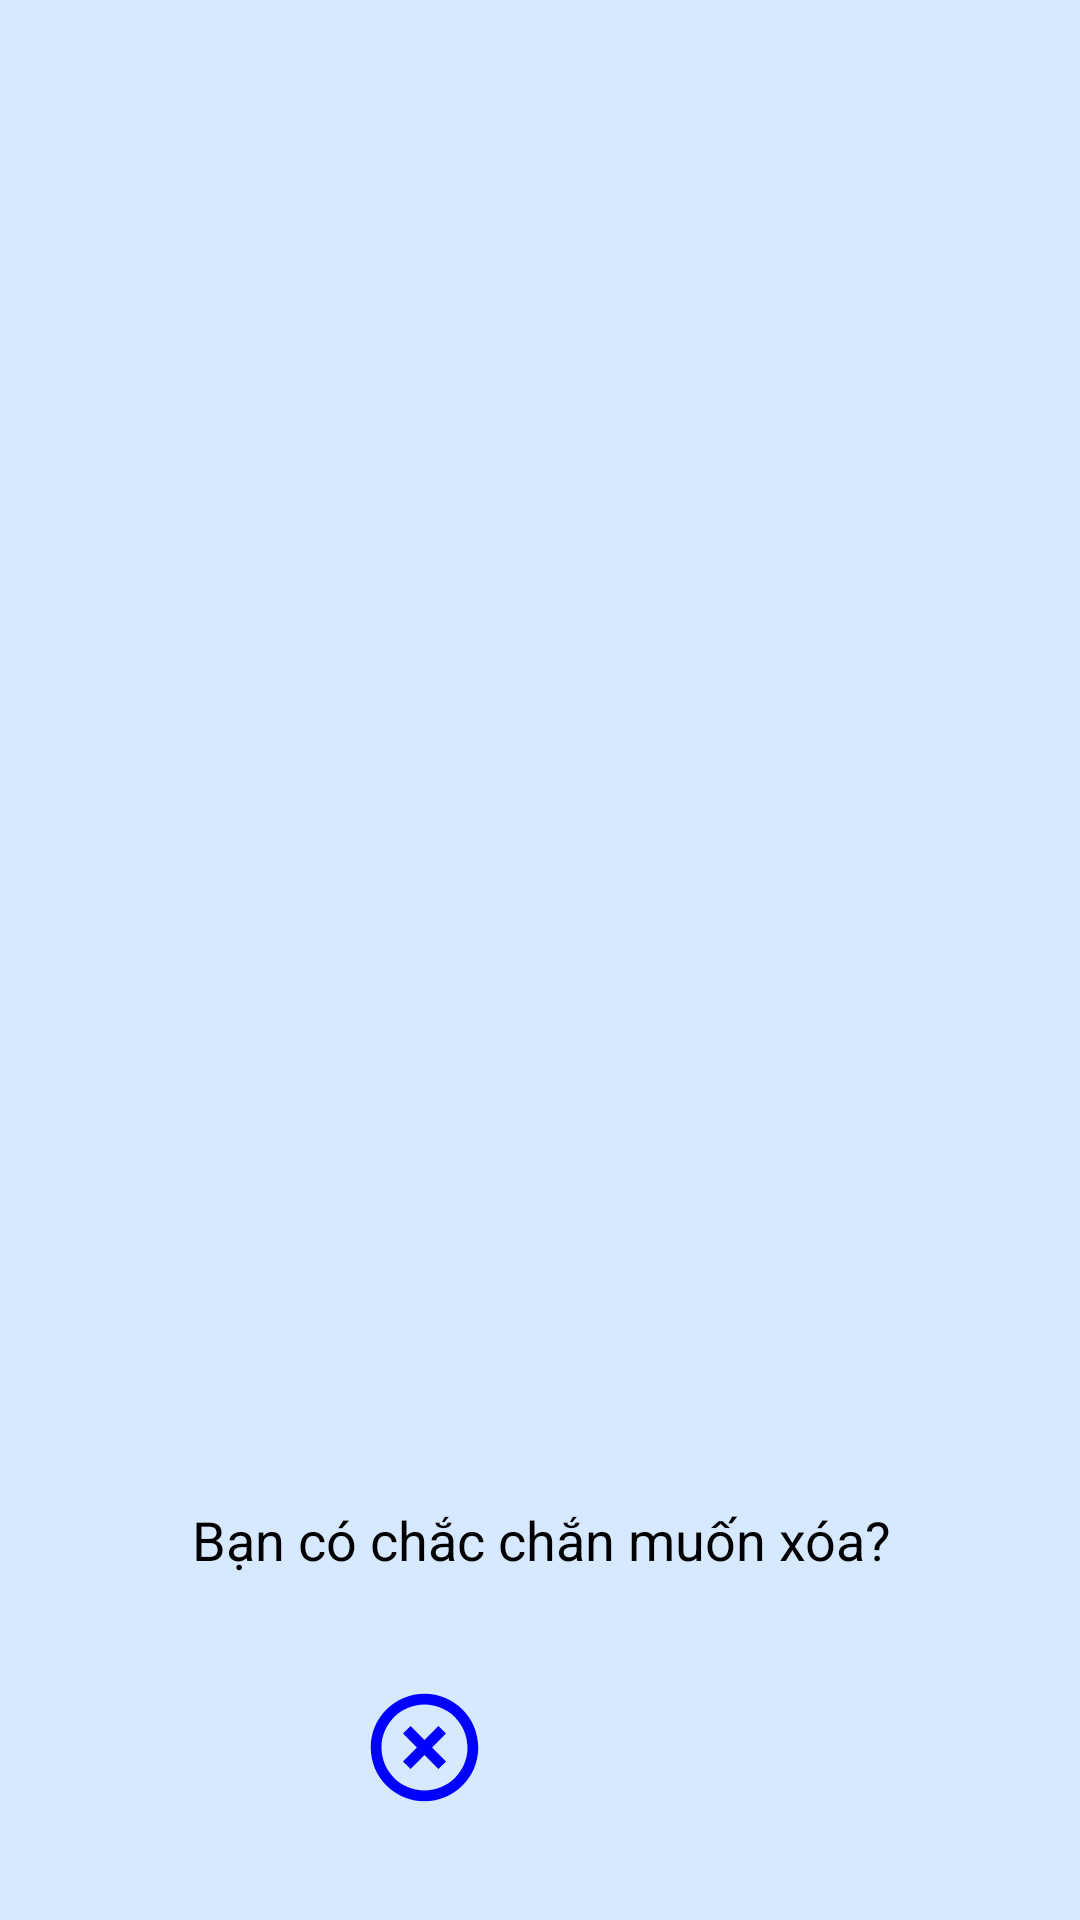

Write the Android layout XML for this screen, with the resource values it uses.
<!-- AndroidManifest.xml: application theme Theme.Planner_v2 -->
<!-- res/layout/confirm_delete.xml -->
<?xml version="1.0" encoding="utf-8"?>
<FrameLayout xmlns:android="http://schemas.android.com/apk/res/android"
xmlns:tools="http://schemas.android.com/tools"
android:layout_width="match_parent"
android:layout_height="match_parent"
xmlns:app="http://schemas.android.com/apk/res-auto"
android:background="@color/blue"
tools:context=".fragments.AddTodoPopupFragment">

<androidx.constraintlayout.widget.ConstraintLayout
    android:layout_width="match_parent"
    android:layout_height="match_parent">

    <ImageView
        android:id="@+id/confirm"
        android:layout_width="45dp"
        android:layout_height="52dp"
        android:layout_marginEnd="88dp"
        android:layout_marginBottom="30dp"
        android:src="@drawable/check_24"
        app:layout_constraintBottom_toBottomOf="parent"
        app:layout_constraintEnd_toEndOf="parent"
        app:layout_constraintHorizontal_bias="0.648"
        app:layout_constraintStart_toEndOf="@+id/cancel"
        app:layout_constraintTop_toBottomOf="@+id/Confirm"
        app:layout_constraintVertical_bias="1.0" />

    <ImageView
        android:id="@+id/cancel"
        android:layout_width="43dp"
        android:layout_height="55dp"
        android:layout_marginStart="88dp"
        android:layout_marginBottom="30dp"
        android:src="@drawable/x_24"
        app:layout_constraintBottom_toBottomOf="parent"
        app:layout_constraintEnd_toStartOf="@id/confirm"
        app:layout_constraintHorizontal_bias="0.641"
        app:layout_constraintStart_toStartOf="parent"
        app:layout_constraintTop_toBottomOf="@+id/Confirm"
        app:layout_constraintVertical_bias="1.0" />

    <TextView
        android:id="@+id/Confirm"
        android:layout_width="399dp"
        android:layout_height="50dp"
        android:layout_marginTop="296dp"
        android:gravity="center"
        android:text="Bạn có chắc chắn muốn xóa?"
        android:textColor="@color/black"
        android:textSize="18dp"
        app:layout_constraintBottom_toBottomOf="parent"
        app:layout_constraintEnd_toEndOf="parent"
        app:layout_constraintStart_toStartOf="parent"
        app:layout_constraintTop_toTopOf="parent"
        app:layout_constraintVertical_bias="0.654" />
</androidx.constraintlayout.widget.ConstraintLayout>

</FrameLayout>
<!-- resources referenced by this layout -->
<resources>
  <color name="black">#FF000000</color>
  <color name="blue">#d6e9ff</color>
  <!-- drawable x_24 (drawable) -->
  <vector android:height="24dp" android:tint="#0000FF"
      android:viewportHeight="24" android:viewportWidth="24"
      android:width="24dp" xmlns:android="http://schemas.android.com/apk/res/android">
      <path android:fillColor="@android:color/white" android:pathData="M14.59,8L12,10.59 9.41,8 8,9.41 10.59,12 8,14.59 9.41,16 12,13.41 14.59,16 16,14.59 13.41,12 16,9.41 14.59,8zM12,2C6.47,2 2,6.47 2,12s4.47,10 10,10 10,-4.47 10,-10S17.53,2 12,2zM12,20c-4.41,0 -8,-3.59 -8,-8s3.59,-8 8,-8 8,3.59 8,8 -3.59,8 -8,8z"/>
  </vector>
  <style name="Theme.Planner_v2" parent="Base.Theme.Planner_v2" />
  <style name="Base.Theme.Planner_v2" parent="Theme.Material3.DayNight.NoActionBar">
          
          
      </style>
</resources>
